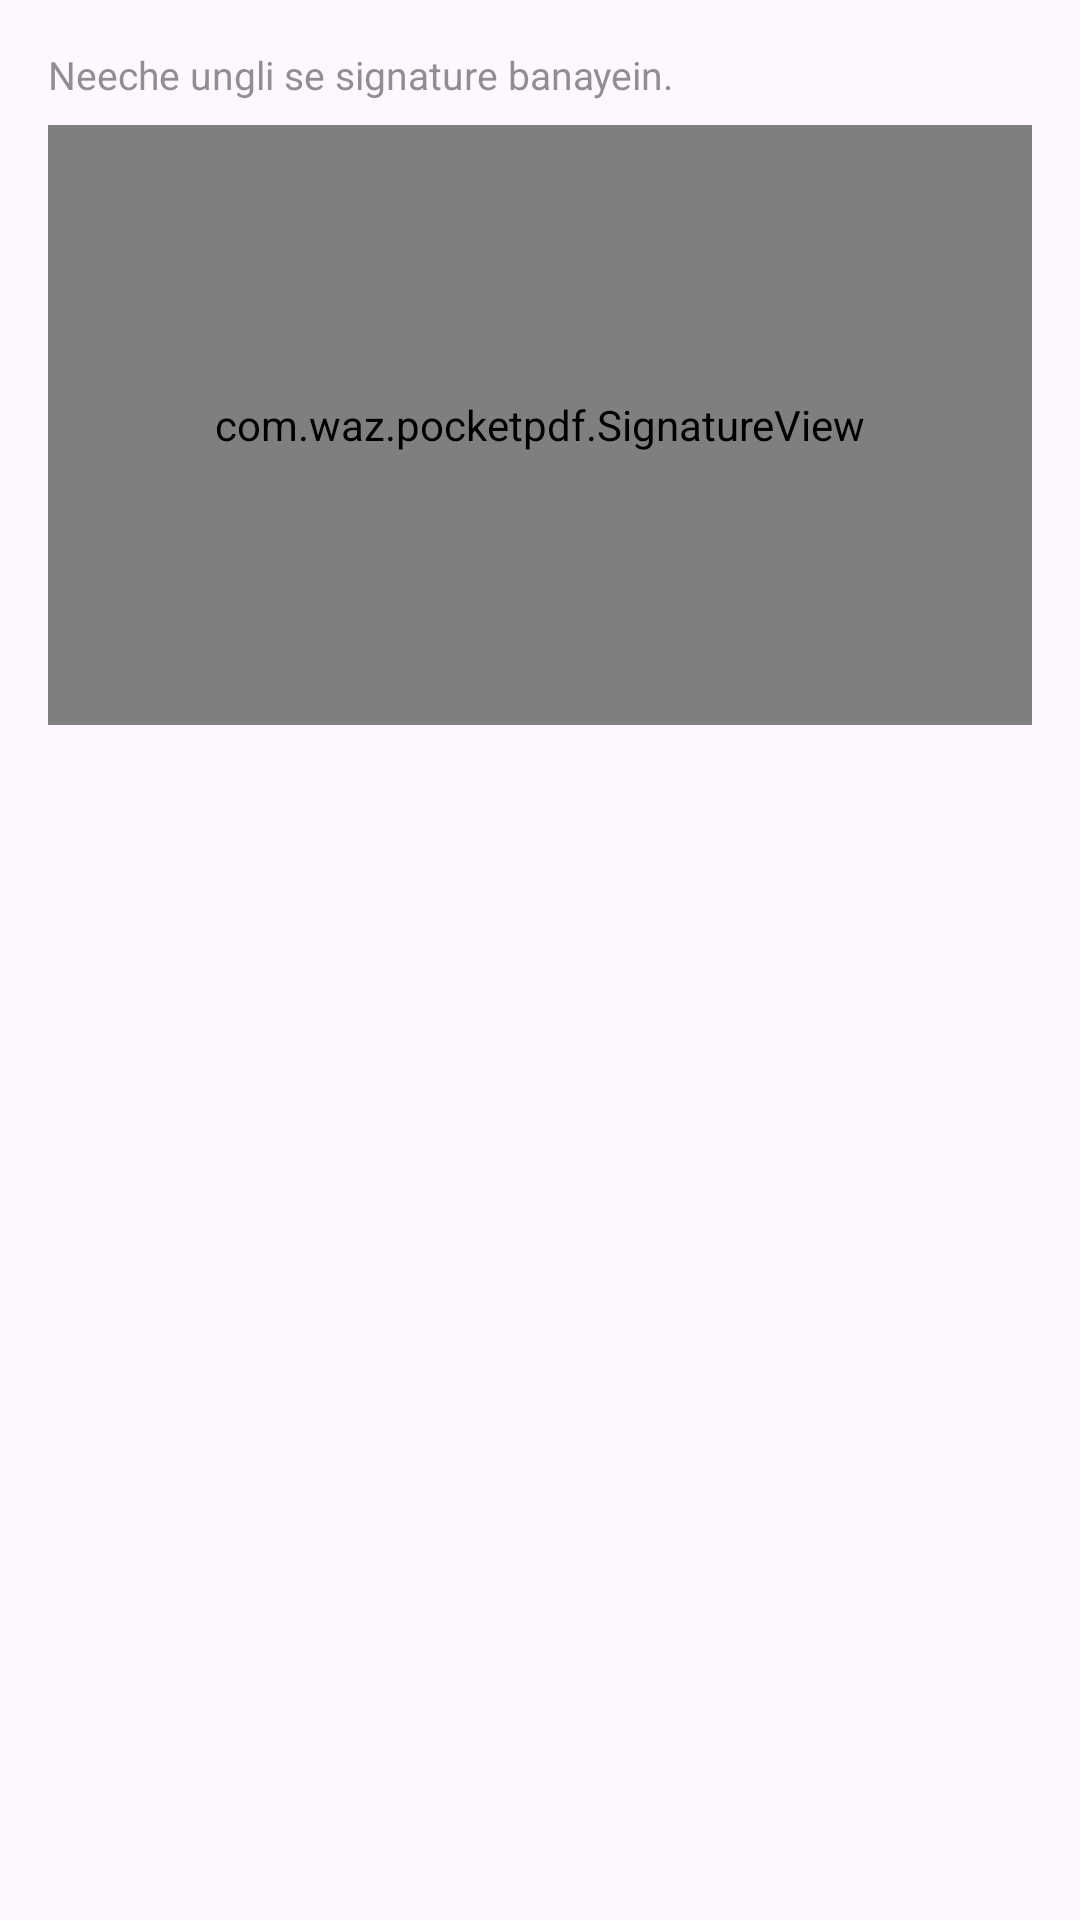

The Android layout XML behind this screen, and the referenced resources:
<!-- AndroidManifest.xml: application theme Theme.PocketPDF -->
<!-- res/layout/dialog_signature.xml -->
<?xml version="1.0" encoding="utf-8"?>
<LinearLayout xmlns:android="http://schemas.android.com/apk/res/android"
    android:layout_width="match_parent"
    android:layout_height="wrap_content"
    android:orientation="vertical"
    android:padding="16dp">

    <TextView
        android:layout_width="match_parent"
        android:layout_height="wrap_content"
        android:alpha="0.6"
        android:paddingBottom="8dp"
        android:text="Neeche ungli se signature banayein."
        android:textSize="13sp" />

    <com.waz.pocketpdf.SignatureView
        android:id="@+id/signaturePad"
        android:layout_width="match_parent"
        android:layout_height="200dp"
        android:background="#FFFFFF" />
</LinearLayout>
<!-- resources referenced by this layout -->
<resources>
  <style name="Theme.PocketPDF" parent="Theme.Material3.DayNight">
          <item name="android:statusBarColor">?attr/colorSurface</item>
      </style>
</resources>
